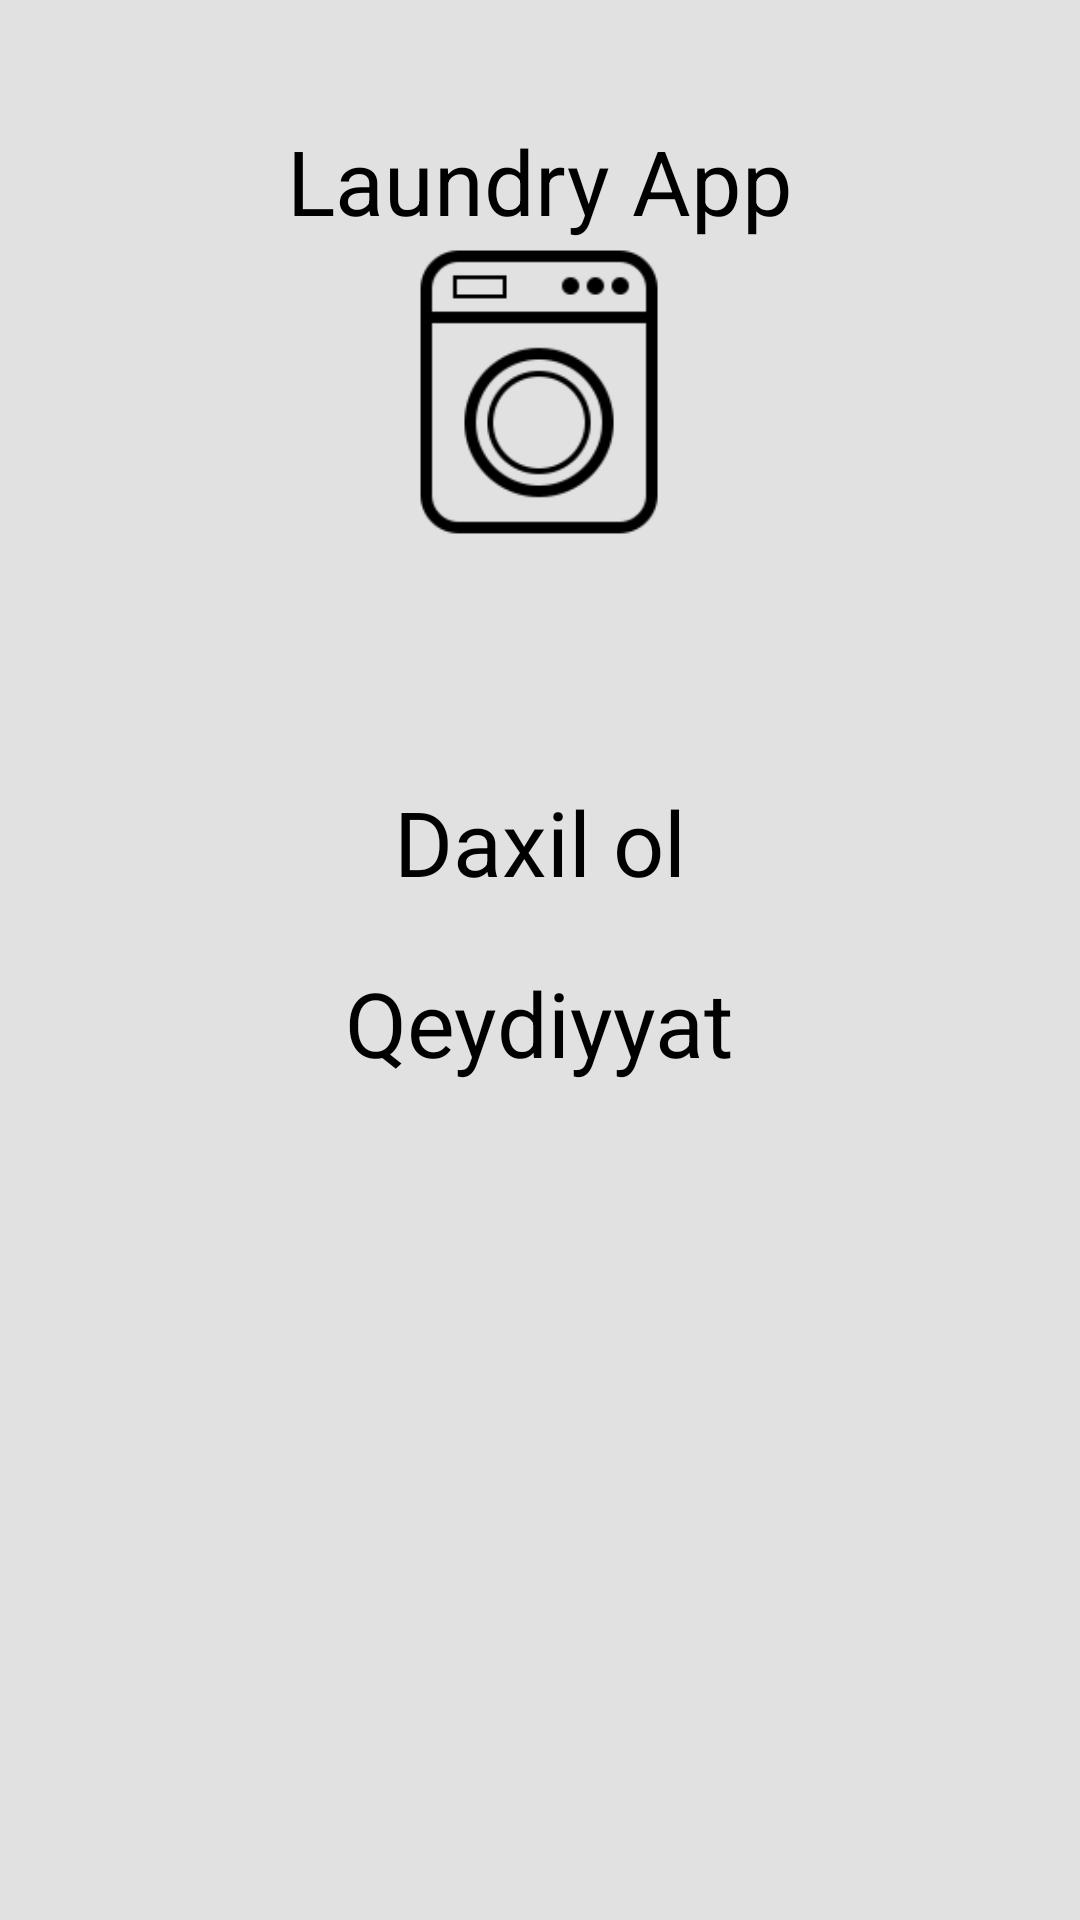

Produce the Android XML layout that renders to this screen, including the resource entries it uses.
<!-- AndroidManifest.xml: application theme AppTheme -->
<!-- res/layout/activity_main.xml -->
<?xml version="1.0" encoding="utf-8"?>
<RelativeLayout
    xmlns:android="http://schemas.android.com/apk/res/android"
    xmlns:app="http://schemas.android.com/apk/res-auto"
    xmlns:tools="http://schemas.android.com/tools"
    android:layout_width="match_parent"
    android:layout_height="match_parent"
    android:background="#e2e1e1"
    tools:context="com.start.laundryapp.MainActivity">

        <TextView
            android:id="@+id/main_AppName_tv"
            android:layout_width="wrap_content"
            android:layout_height="wrap_content"
            android:text="@string/appTitle"
            android:textColor="@android:color/black"
            android:textSize="30sp"
            android:layout_marginTop="40dp"
            android:layout_centerHorizontal="true" />
        <ImageView
            android:id="@+id/main_AppLogo"
            android:layout_width="100dp"
            android:layout_height="100dp"
            android:src="@drawable/laundryicon"
            android:layout_below="@+id/main_AppName_tv"
            android:layout_centerHorizontal="true"
            tools:ignore="ContentDescription"/>
        <TextView
            android:id="@+id/main_Login_tv"
            android:layout_width="wrap_content"
            android:layout_height="wrap_content"
            android:text="@string/main_Login_tv"
            android:textColor="@android:color/black"
            android:layout_below="@id/main_AppLogo"
            android:textSize="30sp"
            android:layout_marginTop="80dp"
            android:layout_centerHorizontal="true"/>
        <TextView
            android:id="@+id/main_Register_tv"
            android:layout_width="wrap_content"
            android:layout_height="wrap_content"
            android:text="@string/main_Register_tv"
            android:textColor="@android:color/black"
            android:textSize="30sp"
            android:layout_below="@id/main_Login_tv"
            android:layout_marginTop="20dp"
            android:layout_centerHorizontal="true" />

        
            
            
            
            
            
            
            
            
            
            




</RelativeLayout>
<!-- resources referenced by this layout -->
<resources>
  <!-- drawable laundryicon: png bitmap (drawable, 101460 bytes) -->
  <string name="appTitle">Laundry App</string>
  <string name="main_Login_tv">Daxil ol</string>
  <string name="main_Register_tv">Qeydiyyat</string>
  <style name="AppTheme" parent="Theme.AppCompat.Light.DarkActionBar">
          
          <item name="colorPrimary">@color/colorPrimary</item>
          <item name="colorPrimaryDark">@color/colorPrimaryDark</item>
          <item name="colorAccent">@color/colorAccent</item>
      </style>
  <color name="colorPrimary">#3F51B5</color>
  <color name="colorPrimaryDark">#303F9F</color>
  <color name="colorAccent">#FF4081</color>
</resources>
